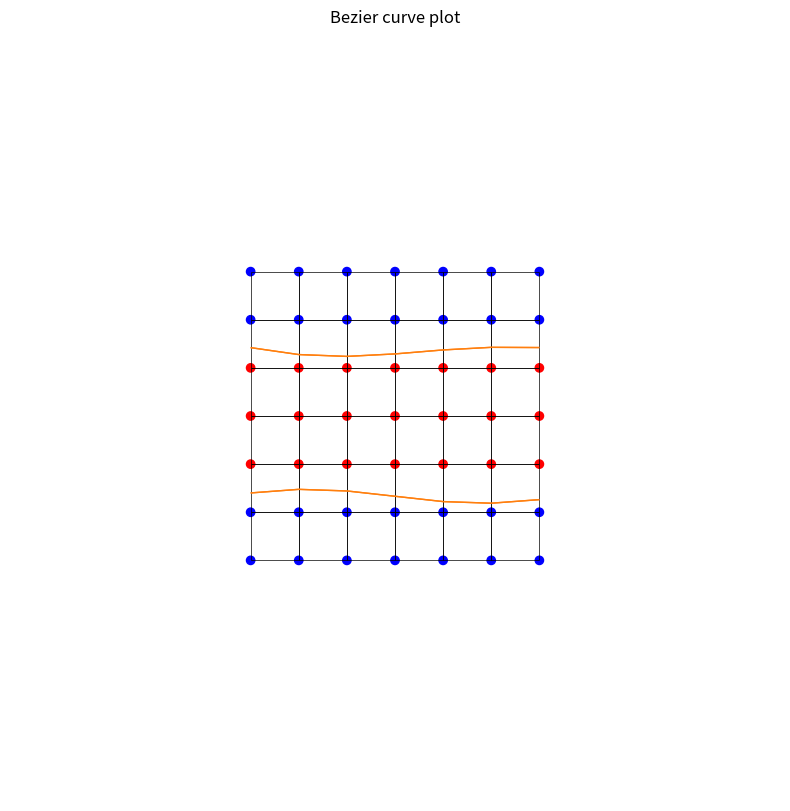

Write the Python code that produced this figure.

import numpy as np
from matplotlib import pyplot as plt
import matplotlib.collections as mc

def initialize_control_points(bounds, nc = 4, seed = 1.):
    np.random.seed(int(seed))
    x_bounds = bounds[0]
    assert(len(x_bounds) == 2)
    assert(x_bounds[1] > x_bounds[0])
    y_bounds = bounds[1]
    assert(len(y_bounds) == 2)
    assert(y_bounds[1] > y_bounds[0])

    cx = np.linspace(x_bounds[0], x_bounds[1], nc) # uniformly distributed knots
    cy = np.random.rand(nc)
    cy = cy[:] * (y_bounds[1] - y_bounds[0]) + y_bounds[0]

    control_points = np.zeros((nc, 2))
    control_points[:, 0] = cx
    control_points[:, 1] = cy
    return control_points

def plot_curves(curves, colors, labels = None):
    fig, ax = plt.subplots()
    for j in range(len(curves)):
        curve = curves[j]
        segs = []
        for i in range(len(curve)-1):
            x1 = curve[i+1]
            x0 = curve[i]
            segs.append((x0, x1))
        ax.add_collection(mc.LineCollection(segs, colors=colors[j]))      
    return plt

def get_line(c0, c1):
    m = (c1[1] - c0[1])/(c1[0] - c0[0])
    c = c0[1] - m * c0[0]
    return m, c

def verify(point, control_points, i, t):
    ct = np.copy(control_points)
    c0 = ct[i]
    c1 = ct[i+1]
    m, c = get_line(c0, c1)
    assert(c0[1] - m * c0[0] - c == 0)
    ds = (point[1] - m * point[0] - c )/np.sqrt(1 + m * m)
    ds = np.abs(ds)

    C = np.array([ct[i], ct[i+1]])
    C = np.transpose(C)
    A = np.array([[1, -1], [0, 1]])
    tvec = np.array([1, t])
    proj = np.matmul(np.matmul(C, A), tvec)
    dist = np.linalg.norm(proj - point)

    d = c1 - c0
    t1 = (d[0] * point[0] + d[1] * point[1] - d[0] * c0[0] - d[1] * c0[1])/(d[0] * d[0] + d[1] * d[1])
    proj1 = c0 + t1 * d
    tvec1 = np.array([1, t1])
    proj2 = np.matmul(np.matmul(C, A), tvec1)

    # print(np.abs(ds - dist), t, t1, proj, proj1, i, m, c, c0, c1)
    assert(np.abs(ds - dist) < 1e-11)
    assert(np.abs(t - t1) < 1e-11)
    assert(proj1[0] == proj2[0] and proj2[1] == proj1[1])

def get_signed_distance(point, curves):
    global_dist = float("inf")
    signed_dist = 0.0
    actual_t = float("inf")
    pt = np.array([point[0], point[1]])
    min_i = -10
    control_points = []
    for c in curves:
        for i in range(len(c)-1):
            control_points.append([c[i], c[i+1]])
    control_points = np.array(control_points)
    
    ct = np.copy(control_points)
    num_lines = len(control_points)
    for i in range(num_lines):
        C = np.array(ct[i])
        C = np.transpose(C)
        A = np.array([[1, -1], [0, 1]])
        B = np.array([-1, 1])

        product = np.matmul(np.transpose(np.matmul(C, A)), np.matmul(C, B))
        assert(product[1] >= 0)
        bcp = np.matmul(np.transpose(np.matmul(C, B)), pt)
        possible_t = (bcp - product[0])/product[1]

        ts = [0, possible_t, 1] if (possible_t >= 0 and possible_t <= 1) else [0, 1]
        min_dist = float("inf")
        min_t = float("inf")
        for t in ts:
            tvec = np.array([1, t])
            proj = np.matmul(np.matmul(C, A), tvec)
            dist = np.linalg.norm(proj - pt)
            if (dist < min_dist):
                min_t = t
                min_dist = dist
        assert(min_t >= 0 and min_t <= 1)

        t_final = [1, min_t]
        proj = np.matmul(np.matmul(C, A), t_final)
        q = proj - pt
        min_tangent = np.matmul(C, B)
        z = q[0] * min_tangent[1] - q[1] * min_tangent[0]
        sign = -1 if z <= 0 else 1
        
        if (min_dist < global_dist):
            global_dist = min_dist
            signed_dist = sign * global_dist
            min_i = i
            actual_t = possible_t
    assert(min_i >= 0)
    # if (point[0] == 3 and point[1] == 0):
    #     print(signed_dist)
    #     verify(point, control_points, min_i, actual_t)

    return signed_dist

def plot_curve_points(curves, cx, cy):
    fig = plt.figure(figsize=(12, 10))
    ax = fig.add_subplot(111)
    padding = 5
    ax.set_title('Bezier curve plot')
    ax.set_xticks([])
    ax.set_yticks([])
    ax.set_xlim([-padding, cx + padding])
    ax.set_ylim([-padding, cy + padding])
    ax.set_aspect('equal')
    ax.axis('off')

    # Plot cells.
    lines = []
    colors = []
    shift = 0.0
    for i in range(cx):
        for j in range(cy):
            color = 'k'
            pts = [(i + shift, j + shift),
                (i + 1 - shift, j + shift),
                (i + 1 - shift, j + 1 - shift),
                (i + shift, j + 1 - shift)
            ]
            lines += [
                (pts[0], pts[1]),
                (pts[1], pts[2]),
                (pts[2], pts[3]),
                (pts[3], pts[0])
            ]
            colors += [color,] * 4
    ax.add_collection(mc.LineCollection(lines, colors=colors, linewidth=0.5))

    nodes = []
    dists = []
    colors = []
    for i in range(cx+1):
        for j in range(cy+1):
            nodes.append([i, j])
            dists.append(get_signed_distance(np.array([i, j]), curves))
            if (dists[-1] <= 0):
                colors.append('red')
            else:
                colors.append('blue')
            # print('dist at [{}, {}] = {}'.format(i, j, dists[-1]))
    nodes = np.array(nodes)
    ax.scatter(nodes[:, 0], nodes[:, 1], color=colors)

    # Plot solid-fluid interfaces.
    lines = []
    def cutoff(d0, d1):
        assert d0 * d1 <= 0
        return -d0 / (d1 - d0)
    for i in range(cx):
        for j in range(cy):
            ps = [(i, j), (i + 1, j), (i + 1, j + 1), (i, j + 1)]
            ds = [get_signed_distance(p, curves) for p in ps]
            vs = []
            ps = np.array(ps)
            for k in range(4):
                k_next = (k + 1) % 4
                if ds[k] * ds[k_next] <= 0:
                    t = cutoff(ds[k], ds[k_next])
                    vs.append((1 - t) * ps[k] + t * ps[k_next])
            vs_len = len(vs)
            for k in range(vs_len):
                lines.append((vs[k], vs[(k + 1) % vs_len]))
    ax.add_collection(mc.LineCollection(lines, colors='tab:orange', linewidth=1))

    #Plot end points of control points
    # ax.plot(control_points[:, 0], control_points[:, 1], '*--', color='red')

def linear_interpolate(p0, p1, t):
    return p0 + t * (p1 - p0)

def get_point_on_bezier_curve(control_points, t):
    num_cp = len(control_points)
    assert(num_cp == 4) # assume cubic bezier
    ct = np.copy(control_points)
    g0 = linear_interpolate(ct[0], ct[1], t)
    g1 = linear_interpolate(ct[1], ct[2], t)
    g2 = linear_interpolate(ct[2], ct[3], t)
    b0 = linear_interpolate(g0, g1, t)
    b1 = linear_interpolate(g1, g2, t)
    p = linear_interpolate(b0, b1, t)
    return p

def divide_bezier_curve(cubic_bezier_control_points, num_dof):
    dx = 1./float(num_dof - 2)
    ratios = np.linspace(dx, 1.-dx, num_dof-2)
    points = np.zeros((num_dof, 2))
    points[0] = cubic_bezier_control_points[0]
    points[-1] = cubic_bezier_control_points[-1]
    for i in range(num_dof-2):
        points[i+1] = get_point_on_bezier_curve(cubic_bezier_control_points, ratios[i])    
    return points

cx = 6
cy = 6
num_dof = 7

lower_bounds = [[0, 1], [0.15, 0.35]]
lower_bounds[0][0] *= cx
lower_bounds[1][0] *= cy
lower_bounds[0][1] *= cx
lower_bounds[1][1] *= cy

upper_bounds = [[0, 1], [0.65, 0.85]]
upper_bounds[0][0] *= cx
upper_bounds[1][0] *= cy
upper_bounds[0][1] *= cx
upper_bounds[1][1] *= cy

lower_controls = initialize_control_points(lower_bounds, 4, 1.0)
upper_controls = initialize_control_points(upper_bounds, 4, 2.0)

lower_curve = divide_bezier_curve(lower_controls, num_dof)
upper_curve = divide_bezier_curve(upper_controls, num_dof)

# lower_curve = initialize_control_points(lower_bounds, 10, 1.0)
# upper_curve = initialize_control_points(upper_bounds, 10, 2.0)

lower_curve_rev = np.zeros_like(lower_curve)
for i in range(len(lower_curve)):
    lower_curve_rev[len(lower_curve) - i - 1] = lower_curve[i]

curves = [lower_curve_rev, upper_curve]

plot_curve_points(curves, cx, cy)
plt.show()
